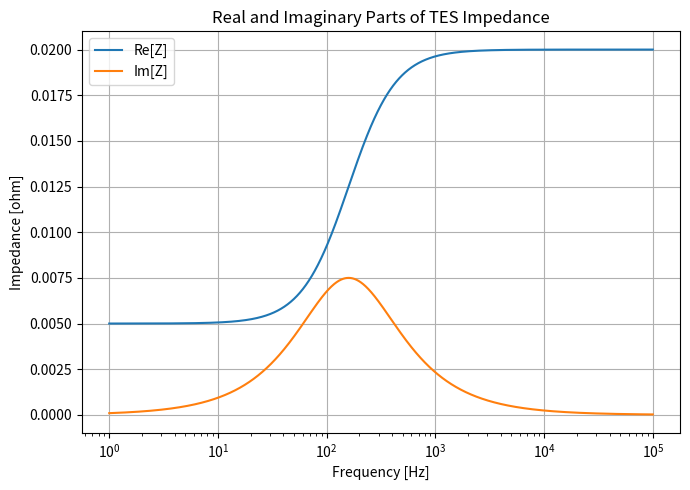
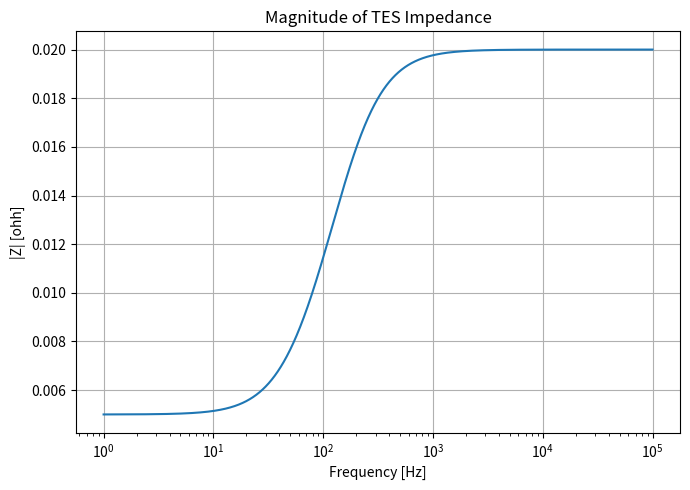
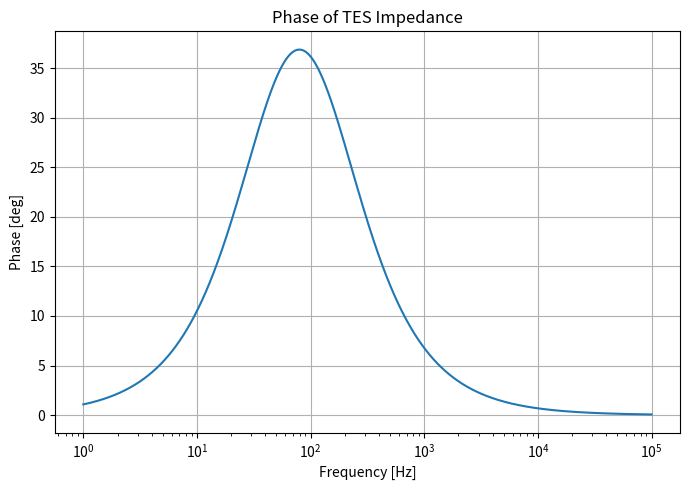
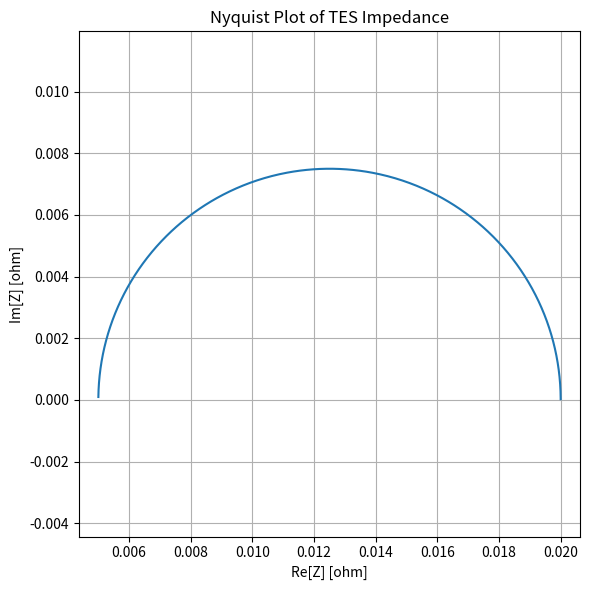

Reproduce these figures in Python, in order.
import numpy as np
import matplotlib.pyplot as plt

# -----------------------------------
# パラメータ設定
# -----------------------------------
A = 0.020   # high-frequency limit [ohm]
B = -0.015  # low-frequency contribution [ohm]
tau = 1e-3  # time constant [s]

# 周波数配列 [Hz]
freq_array = np.logspace(0, 5, 2000)   # 1 Hz -- 100 kHz
omega_array = 2 * np.pi * freq_array

# -----------------------------------
# インピーダンスの計算
# -----------------------------------
z_array = A + B / (1 + 1j * omega_array * tau)

z_real_array = np.real(z_array)
z_imag_array = np.imag(z_array)
z_abs_array = np.abs(z_array)
z_phase_array = np.angle(z_array, deg=True)

# -----------------------------------
# 実部・虚部 vs 周波数
# -----------------------------------
plt.figure(figsize=(7, 5))
plt.semilogx(freq_array, z_real_array, label="Re[Z]")
plt.semilogx(freq_array, z_imag_array, label="Im[Z]")
plt.xlabel("Frequency [Hz]")
plt.ylabel("Impedance [ohm]")
plt.title("Real and Imaginary Parts of TES Impedance")
plt.grid(True)
plt.legend()
plt.tight_layout()
plt.savefig("tes_impedance_1.png")
plt.show()

# -----------------------------------
# 振幅 vs 周波数
# -----------------------------------
plt.figure(figsize=(7, 5))
plt.semilogx(freq_array, z_abs_array)
plt.xlabel("Frequency [Hz]")
plt.ylabel("|Z| [ohh]")
plt.title("Magnitude of TES Impedance")
plt.grid(True)
plt.tight_layout()
plt.savefig("tes_impedance_2.png")
plt.show()

# -----------------------------------
# 位相 vs 周波数
# -----------------------------------
plt.figure(figsize=(7, 5))
plt.semilogx(freq_array, z_phase_array)
plt.xlabel("Frequency [Hz]")
plt.ylabel("Phase [deg]")
plt.title("Phase of TES Impedance")
plt.grid(True)
plt.tight_layout()
plt.savefig("tes_impedance_3.png")
plt.show()

# -----------------------------------
# Nyquist plot
# -----------------------------------
plt.figure(figsize=(6, 6))
plt.plot(z_real_array, z_imag_array)
plt.xlabel("Re[Z] [ohm]")
plt.ylabel("Im[Z] [ohm]")
plt.title("Nyquist Plot of TES Impedance")
plt.grid(True)
plt.axis("equal")
plt.tight_layout()
plt.savefig("tes_impedance_4.png")
plt.show()
